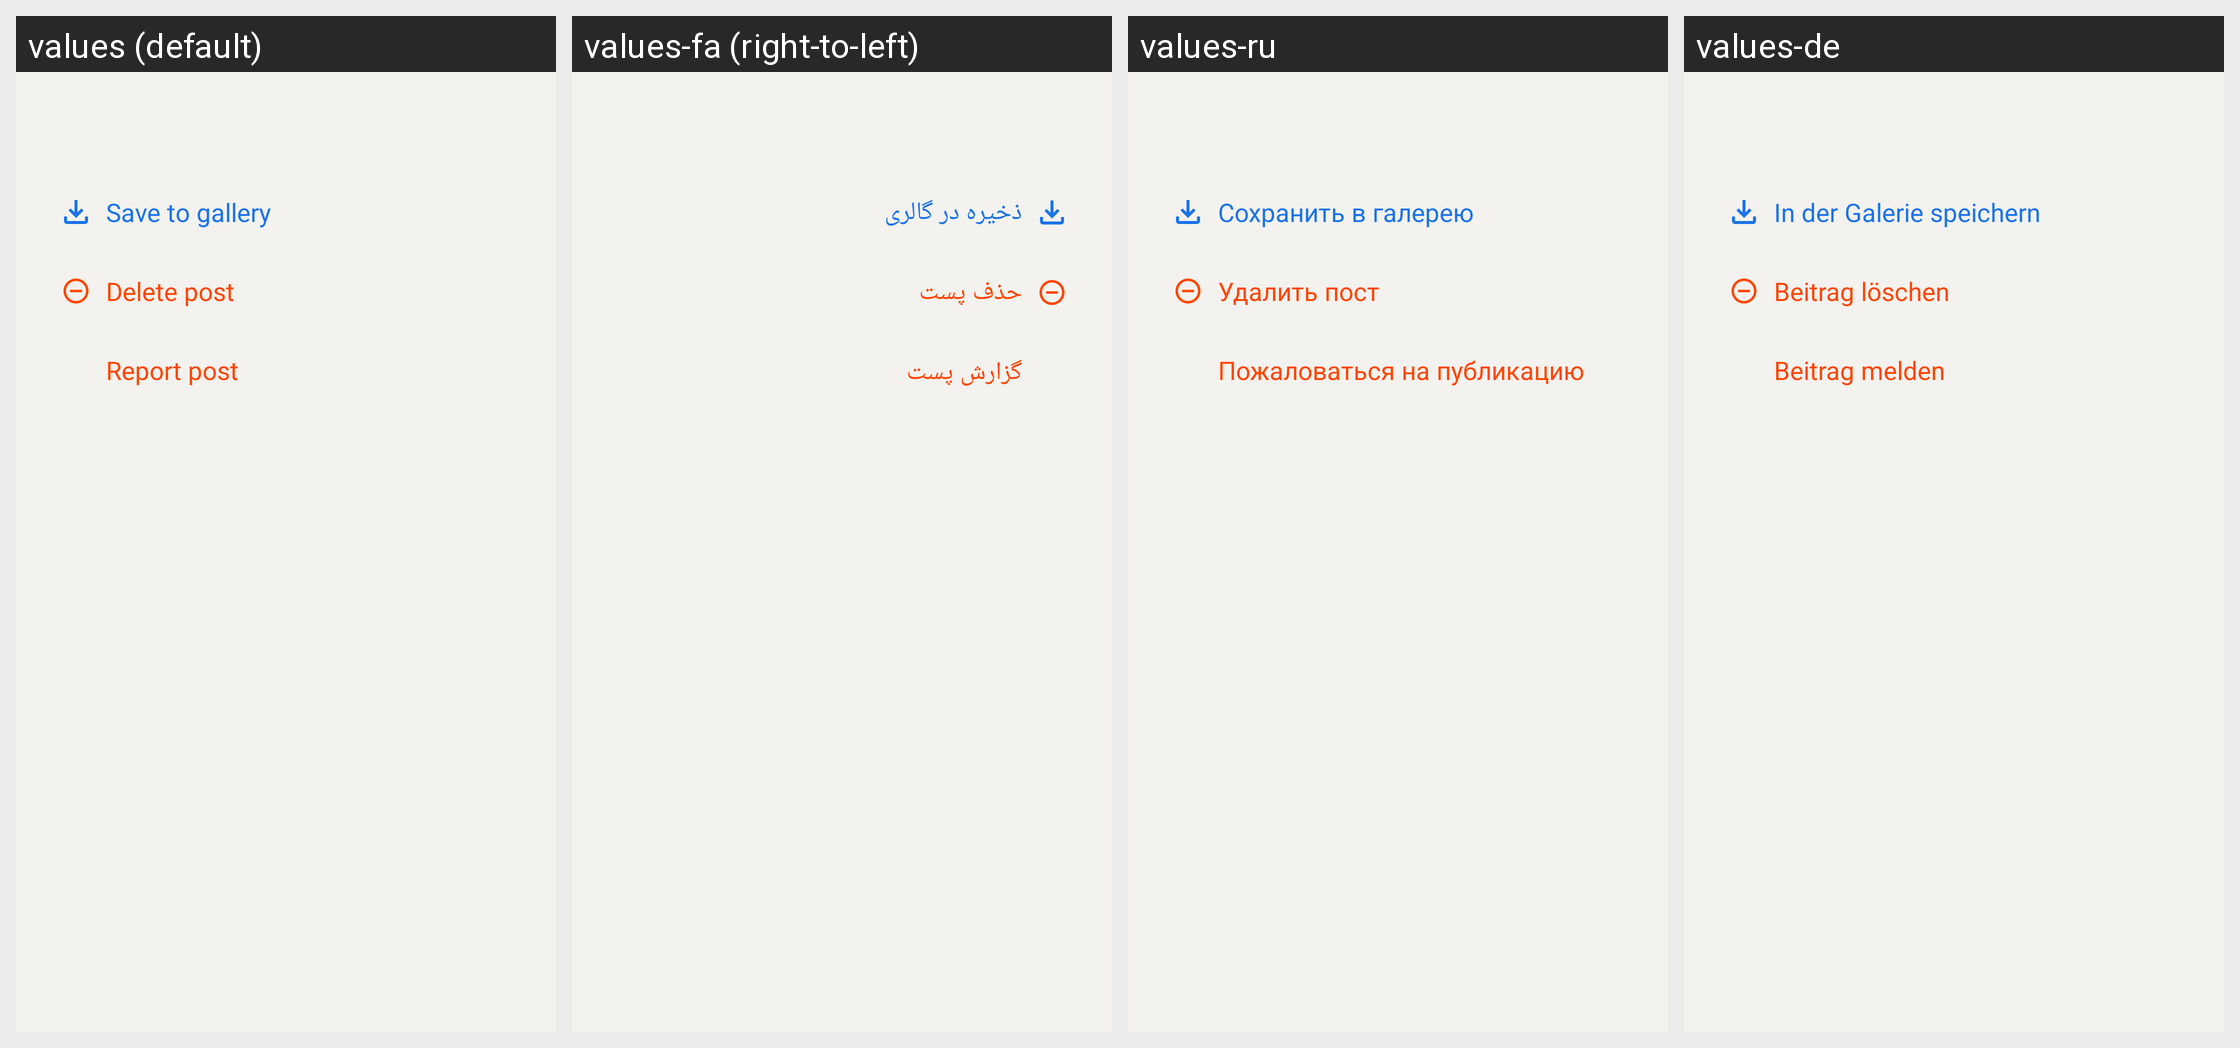

Locale-by-locale string values for the Android screen shown in this grid:
Android screen res/layout/post_menu_bottom_sheet.xml rendered under 4 locales, left to right: values (default), values-fa (right-to-left), values-ru, values-de. Device: Nexus 5 (rendered at 1080×1920; each locale shown at half size, 540×960, under a caption strip naming it); theme AppTheme.
Other locales in the repository, not shown: values-ar, values-bg, values-cs, values-el, values-es, values-fr, values-hi, values-id, values-in, values-nl, values-pl, values-pt, values-pt-rBR, values-tr.
Strings drawn on this screen, with the default value and each locale's value (text and hints the layout hard-codes, and strings that could not be matched under every locale, appear in the picture but are not listed):

save_to_gallery
  values: Save to gallery
  values-fa: ذخیره در گالری
  values-ru: Сохранить в галерею
  values-de: In der Galerie speichern

delete_post
  values: Delete post
  values-fa: حذف پست
  values-ru: Удалить пост
  values-de: Beitrag löschen

report_post
  values: Report post
  values-fa: گزارش پست
  values-ru: Пожаловаться на публикацию
  values-de: Beitrag melden
